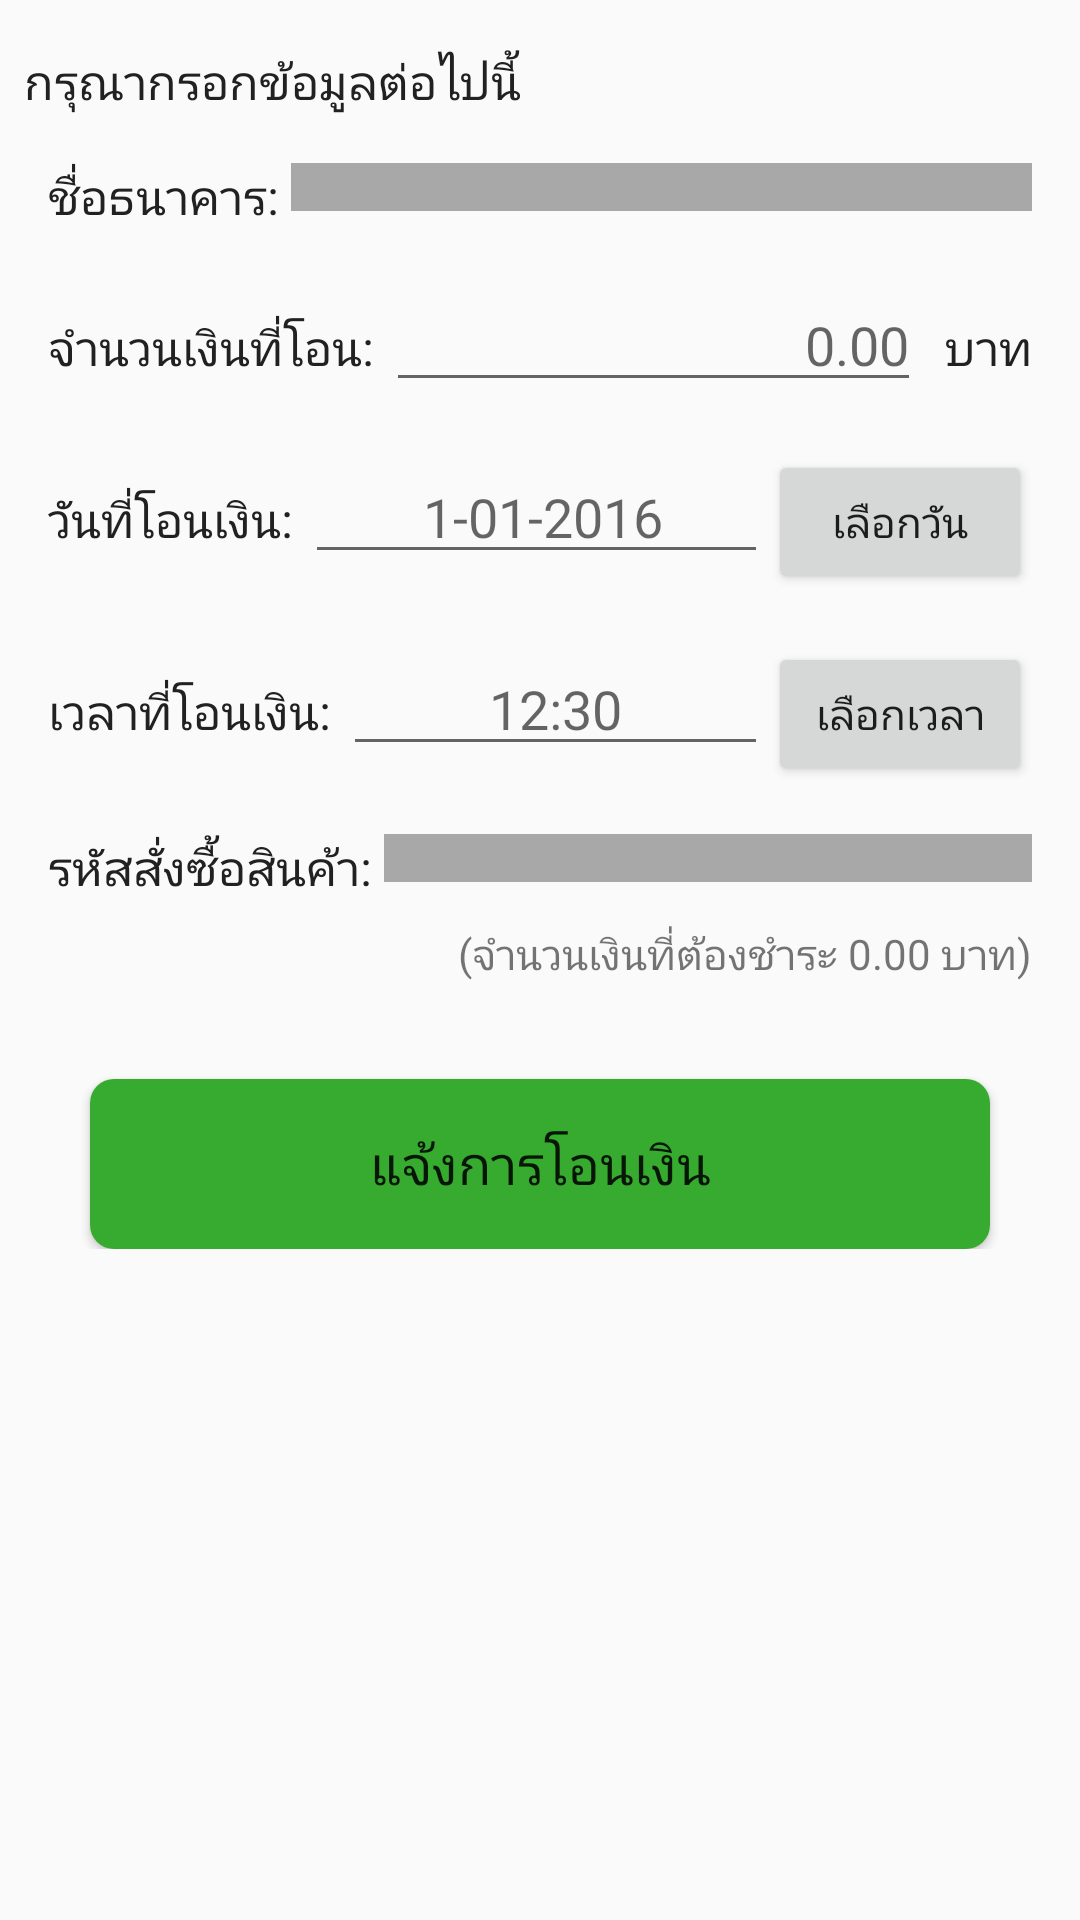

Produce the Android XML layout that renders to this screen, including the resource entries it uses.
<!-- AndroidManifest.xml: application theme AppTheme -->
<!-- res/layout/fragment_payment_confirm.xml -->
<ScrollView xmlns:android="http://schemas.android.com/apk/res/android"
    xmlns:tools="http://schemas.android.com/tools"
    android:layout_width="match_parent"
    android:layout_height="match_parent"
    tools:context="com.iceoton.canomcake.fragment.PaymentConfirmFragment">

    <LinearLayout
        android:layout_width="match_parent"
        android:layout_height="match_parent"
        android:orientation="vertical"
        android:padding="8dp">

        <TextView
            style="@style/Text.Body"
            android:layout_width="wrap_content"
            android:layout_height="wrap_content"
            android:paddingBottom="8dp"
            android:paddingTop="8dp"
            android:text="กรุณากรอกข้อมูลต่อไปนี้" />

        <LinearLayout
            android:layout_width="match_parent"
            android:layout_height="wrap_content"
            android:orientation="horizontal"
            android:padding="8dp">

            <TextView
                style="@style/Text.Body"
                android:layout_width="wrap_content"
                android:layout_height="wrap_content"
                android:text="ชื่อธนาคาร: " />

            <Spinner
                android:id="@+id/spinner_bank_name"
                android:layout_width="match_parent"
                android:layout_height="wrap_content"
                android:background="@color/gray"
                android:padding="8dp"
                tools:listitem="@android:layout/simple_spinner_item" />

        </LinearLayout>

        <LinearLayout
            android:layout_width="match_parent"
            android:layout_height="wrap_content"
            android:orientation="horizontal"
            android:padding="8dp">

            <TextView
                style="@style/Text.Body"
                android:layout_width="wrap_content"
                android:layout_height="wrap_content"
                android:text="จำนวนเงินที่โอน: " />

            <EditText
                android:id="@+id/edit_monty"
                android:layout_width="0dp"
                android:layout_height="wrap_content"
                android:layout_weight="1"
                android:gravity="right"
                android:hint="0.00"
                android:inputType="numberDecimal" />

            <TextView
                style="@style/Text.Body"
                android:layout_width="wrap_content"
                android:layout_height="wrap_content"
                android:paddingLeft="8dp"
                android:text="บาท" />

        </LinearLayout>

        <LinearLayout
            android:layout_width="match_parent"
            android:layout_height="wrap_content"
            android:orientation="horizontal"
            android:padding="8dp">

            <TextView
                style="@style/Text.Body"
                android:layout_width="wrap_content"
                android:layout_height="wrap_content"
                android:text="วันที่โอนเงิน: " />

            <EditText
                android:id="@+id/edit_date"
                android:layout_width="0dp"
                android:layout_height="wrap_content"
                android:layout_weight="1"
                android:gravity="center_horizontal"
                android:hint=" 1-01-2016"
                android:inputType="datetime" />

            <Button
                android:id="@+id/button_select_date"
                android:layout_width="wrap_content"
                android:layout_height="wrap_content"
                android:text="เลือกวัน" />

        </LinearLayout>

        <LinearLayout
            android:layout_width="match_parent"
            android:layout_height="wrap_content"
            android:orientation="horizontal"
            android:padding="8dp">

            <TextView
                style="@style/Text.Body"
                android:layout_width="wrap_content"
                android:layout_height="wrap_content"
                android:text="เวลาที่โอนเงิน: " />

            <EditText
                android:id="@+id/edit_time"
                android:layout_width="0dp"
                android:layout_height="wrap_content"
                android:layout_weight="1"
                android:gravity="center_horizontal"
                android:hint="12:30"
                android:inputType="datetime" />

            <Button
                android:id="@+id/button_select_time"
                android:layout_width="wrap_content"
                android:layout_height="wrap_content"
                android:text="เลือกเวลา" />

        </LinearLayout>


        <LinearLayout
            android:layout_width="match_parent"
            android:layout_height="wrap_content"
            android:orientation="horizontal"
            android:padding="8dp">

            <TextView
                style="@style/Text.Body"
                android:layout_width="wrap_content"
                android:layout_height="wrap_content"
                android:text="รหัสสั่งซื้อสินค้า: " />

            <Spinner
                android:id="@+id/spinner_order_id"
                android:layout_width="match_parent"
                android:layout_height="wrap_content"
                android:background="@color/gray"
                android:padding="8dp"
                tools:listitem="@android:layout/simple_spinner_item" />

        </LinearLayout>

        <LinearLayout
            android:layout_width="match_parent"
            android:layout_height="wrap_content"
            android:gravity="right"
            android:paddingRight="8dp"
            android:orientation="horizontal">

            <TextView
                android:layout_width="wrap_content"
                android:layout_height="wrap_content"
                android:text="(จำนวนเงินที่ต้องชำระ " />

            <TextView
                android:id="@+id/text_order_price"
                android:layout_width="wrap_content"
                android:layout_height="wrap_content"
                android:text="0.00" />

            <TextView
                android:layout_width="wrap_content"
                android:layout_height="wrap_content"
                android:text=" บาท)" />

        </LinearLayout>

        <Button
            android:id="@+id/button_confirm"
            android:layout_width="300dp"
            android:layout_height="wrap_content"
            android:layout_gravity="bottom|center_horizontal"
            android:layout_marginTop="32dp"
            android:background="@drawable/btn_green"
            android:padding="16dp"
            android:text="แจ้งการโอนเงิน"
            android:textSize="18sp" />

    </LinearLayout>


</ScrollView>
<!-- resources referenced by this layout -->
<resources>
  <color name="gray">#FFA8A8A8</color>
  <!-- drawable btn_green (drawable) -->
  <?xml version="1.0" encoding="utf-8"?>
  <selector xmlns:android="http://schemas.android.com/apk/res/android">
      <item android:state_enabled="false">
          <shape>
              <solid android:color="@color/gray" />
          </shape>
      </item>
  
      <item android:state_pressed="true">
          <shape>
              <solid android:color="@color/primary_dark" />
          </shape>
      </item>
  
      <item>
          <shape>
              <solid android:color="@color/primary" />
          </shape>
      </item>
  </selector>
  <style name="Text.Body" parent="TextAppearance.AppCompat.Medium">
          <item name="android:textSize">16sp</item>
          <item name="android:textColor">@color/primary_text</item>
      </style>
  <style name="AppTheme" parent="Theme.AppCompat.Light.DarkActionBar">
          
          <item name="colorPrimary">@color/primary</item>
          <item name="colorPrimaryDark">@color/primary_dark</item>
          <item name="colorAccent">@color/accent</item>
      </style>
  <color name="primary_dark">#388E3C</color>
  <color name="primary">#37AB2F</color>
  <color name="primary_text">#212121</color>
  <color name="accent">#8BC34A</color>
</resources>
